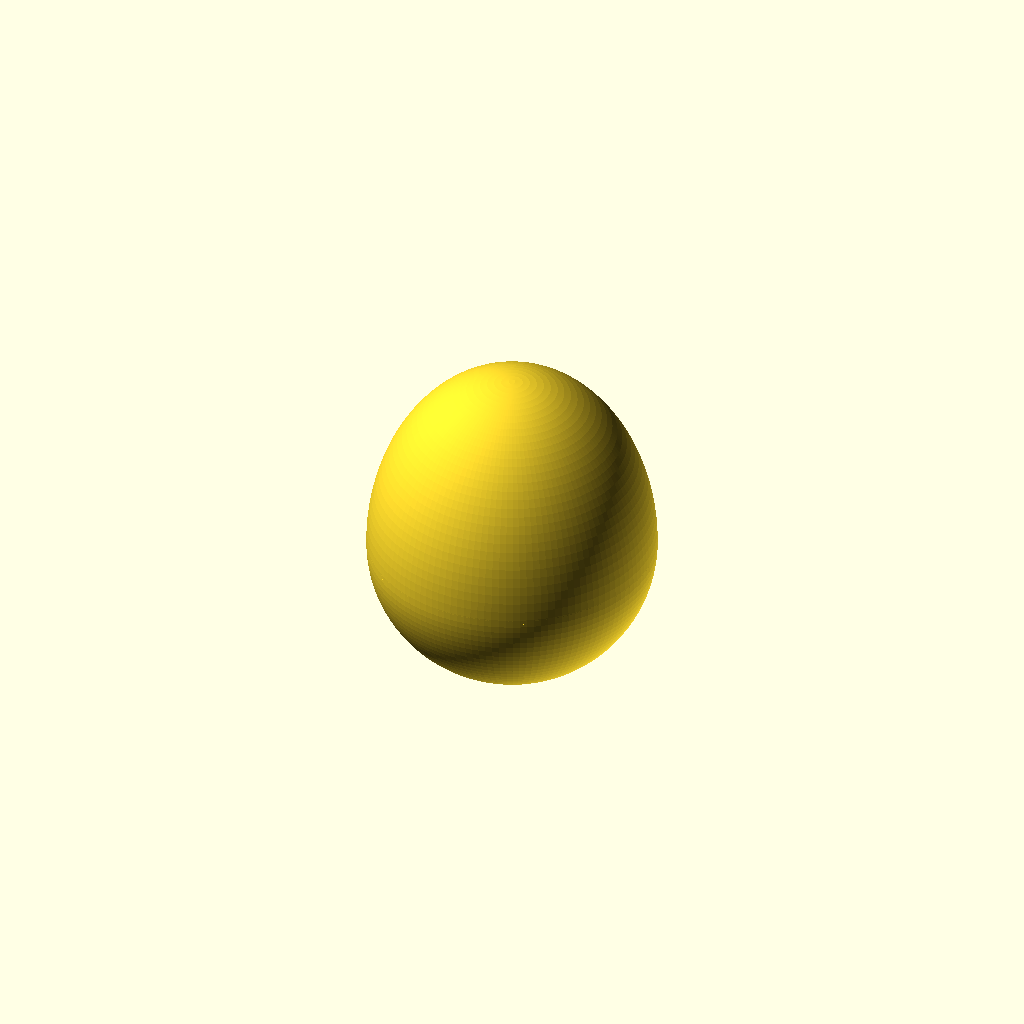
Cell 1: the model at its default parameters.
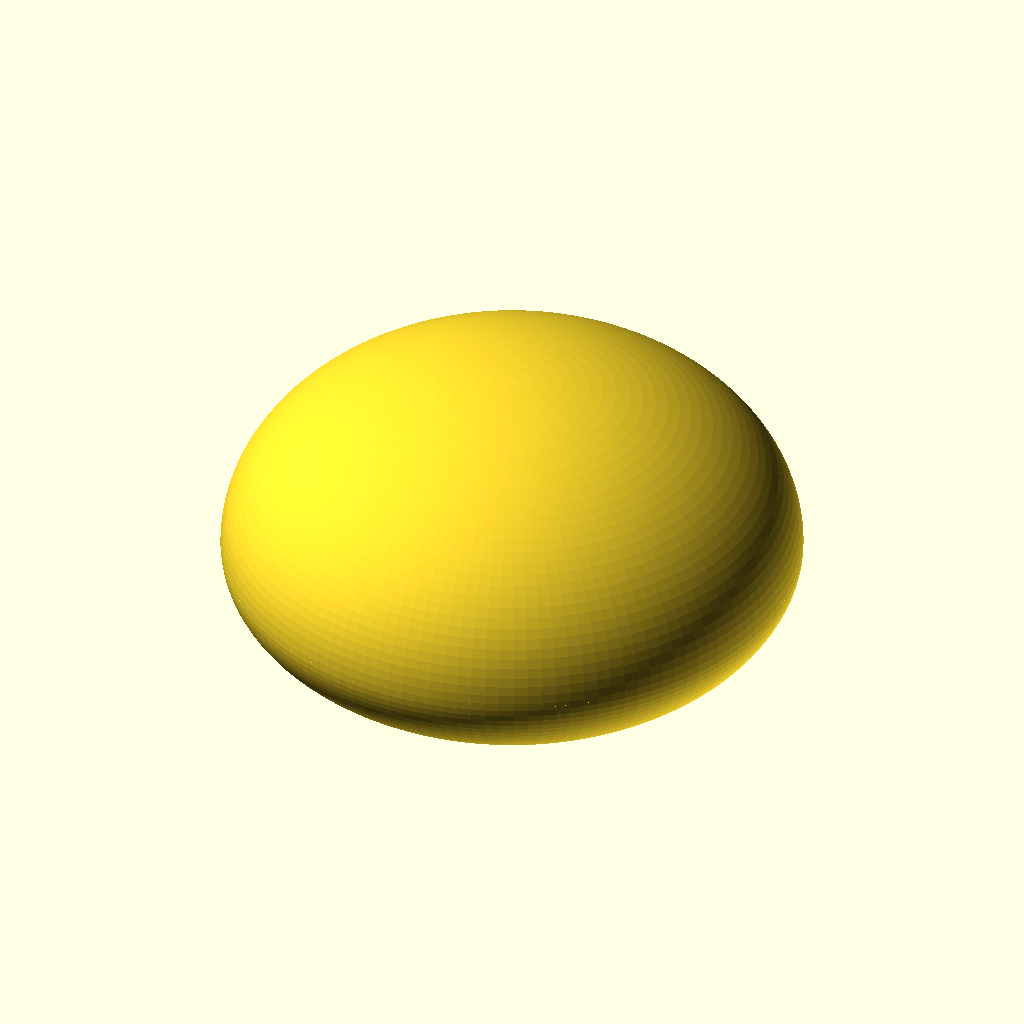
Cell 2: the same model with eq_r = 45.
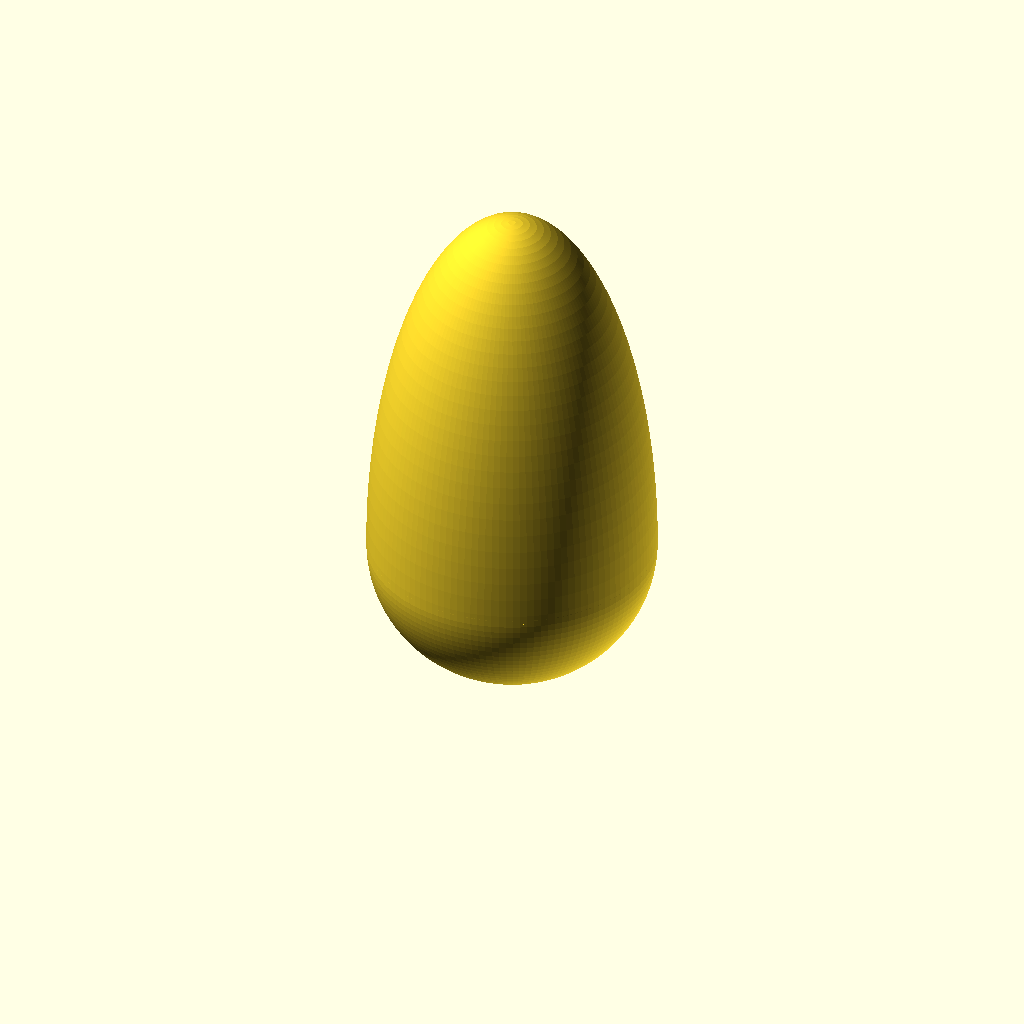
Cell 3 — h_top set to 60, the other parameters unchanged.
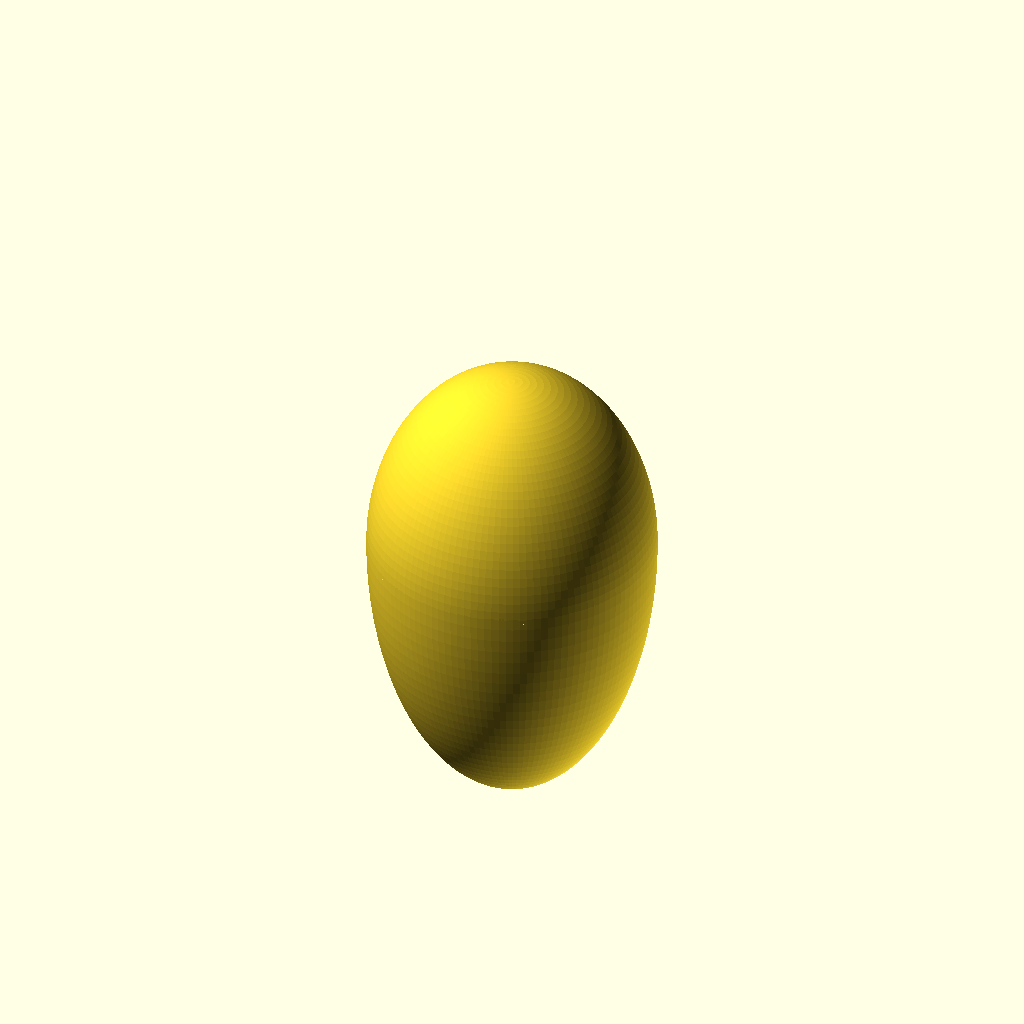
Cell 4: the same model with h_bot = 44.
One fixed orthographic camera (rotation 55°, 0°, 25°; colour scheme Cornfield) for every cell.
OpenSCAD source file cad/egg.scad:
// Oeuf - La Boîte à Coucou
//
// Deux demi-ellipsoïdes joints à Z=0, même rayon équatorial -> jointure invisible.
//   - haut : élancé   (h_top=30mm)
//   - bas  : écrasé   (h_bot=22mm), tronqué à flat_cut=3mm du bas
//
// Base : encoche en creux au profil de la tige de la crémaillère (stem)
// pour emboîter l'œuf sur l'extrémité haute du rack.

eq_r     = 22.5;
h_top    = 30;
h_bot    = 22;
flat_cut = 3;

big = 200;

// Profil complet crémaillère (T inversé) - identique à rack.scad
head_w   = 6.3;
head_h   = 2.0;
taper_h  = 1.5;
stem_w   = 3.4;
stem_h   = 1.5;
rack_total_h = head_h + taper_h + stem_h;  // 5.0mm

// Encoche : profil T + jeu 0.3mm partout + profondeur = rack_total_h + 1mm marge
slot_cl  = 0.3;
slot_depth = rack_total_h + 1.0;  // 6mm

z_bottom = -(h_bot - flat_cut);  // Z du bas de l'œuf = -19mm

difference() {
    union() {
        // Moitié haute (Z >= 0)
        intersection() {
            scale([eq_r, eq_r, h_top]) sphere(r=1, $fn=128);
            translate([0, 0, big/2]) cube(big, center=true);
        }
        // Moitié basse tronquée
        intersection() {
            scale([eq_r, eq_r, h_bot]) sphere(r=1, $fn=128);
            translate([0, 0, -(h_bot - flat_cut)/2])
            cube([big, big, h_bot - flat_cut], center=true);
        }
    }

    // Encoche profil T inversé - ouverte vers le bas, centrée XY
    translate([0, 0, z_bottom - 0.1])
    linear_extrude(height = slot_depth + 0.1)
    polygon([
        // tige (haut du T)
        [-(stem_w/2 + slot_cl),  0],
        [ (stem_w/2 + slot_cl),  0],
        [ (stem_w/2 + slot_cl),  stem_h + slot_cl],
        // trapèze
        [ (head_w/2 + slot_cl),  stem_h + taper_h + slot_cl],
        // base large (bas du T)
        [ (head_w/2 + slot_cl),  stem_h + taper_h + head_h + slot_cl],
        [-(head_w/2 + slot_cl),  stem_h + taper_h + head_h + slot_cl],
        [-(head_w/2 + slot_cl),  stem_h + taper_h + slot_cl],
        [-(stem_w/2 + slot_cl),  stem_h + slot_cl],
    ]);
}
Parameter table extracted from the source (name, type, default, range or options):
eq_r: number, default 22.5
h_top: number, default 30
h_bot: number, default 22
flat_cut: number, default 3
big: number, default 200
head_w: number, default 6.3
head_h: number, default 2
taper_h: number, default 1.5
stem_w: number, default 3.4
stem_h: number, default 1.5
slot_cl: number, default 0.3
